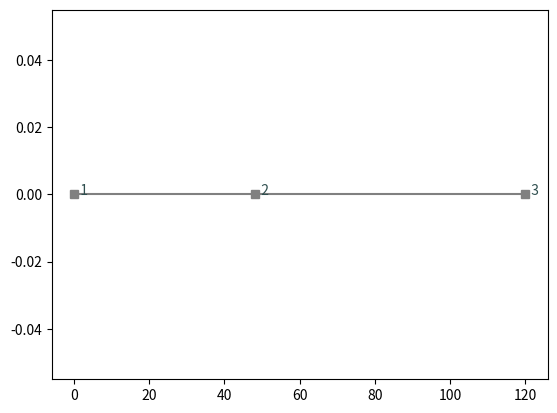

Here is the Python script that generated this plot:
# -*- coding: utf-8 -*-
"""
Created on Thu Apr 16 18:40:15 2026

@author: gbrru
"""
import numpy as np
from matplotlib import pyplot as plt


def beam_local_stiffness(nodes, elem, elast, inertia):
    """    
    Calculates the individual per-element stiffness matricies
    which will be assembled into the full stiffness matrix.
    Local matricies need not be transformed since local maps to 
    global directly.
    
    Parameters
    ----------
    nodes : numpy (nnode × 2) matrix of node coordinates [X, Y ].
    
    elem : (nelem × 2) member connectivity [startNode, endNode].
    
    elast : (nelem × 1) elastic modulus per member.
    
    inertia : (nelem × 1) second moment of area per member.


    Returns
    -------
    Ks : (normal) list of numpy stiffness matricies.

    """
    num_elem = elem.shape[0]
    print("num_elem: " , num_elem)
    elem=elem-1
    Ks=[]
    for m in range(num_elem):
        start_node = elem[m,0]
        end_node = elem[m,1]
        
        X_start = nodes[start_node, 0]
        Y_start = nodes[start_node, 1]
        X_end = nodes[end_node,0]
        Y_end = nodes[end_node,1]
        
        dX = X_end - X_start
        dY = Y_end - Y_start
        
        L = np.sqrt(dX**2 + dY**2)
        
        E = elast[m]
        I = inertia[m]
        
        k_sub = np.array([
            [12,    6*L,     -12,    6*L],
            [6*L,   4*L**2,  -6*L,   2*L**2],
            [-12,   -6*L,    12,     -6*L],
            [6*L,   2*L**2,  -6*L,   4*L**2]
        ])
        
        k = E * (I /(L**3)) * k_sub
        
        Ks.append(k)
        
    return Ks

def beam_fixed_end_forces(nodes, elem, w):
    """
    

    Parameters
    ----------
    nodes : TYPE
        DESCRIPTION.
    elem : TYPE
        DESCRIPTION.
    w : TYPE
        DESCRIPTION.

    Returns
    -------
    Q_F : TYPE
        DESCRIPTION.

    """
    num_elem = elem.shape[0]
    elem=elem-1
    Q_F = []
    for m in range(num_elem):
        
        start_node = elem[m,0]
        end_node   = elem[m,1]
        
        X_start = nodes[start_node, 0]
        Y_start = nodes[start_node, 1]
        
        X_end   = nodes[end_node  , 0]
        Y_end   = nodes[end_node  , 1]
        
        dX = X_end - X_start
        dY = Y_end - Y_start
        
        L = np.sqrt(dX**2 + dY**2)
        
        wb = w[m,0]
        we = w[m,1]
        
        # positive slope or flat?
        flat = wb
        tri  = we - wb
        if wb > we:
            # its negative slope
            # get the flat part which is we
            flat = we
            tri  = wb - we
            
        qflat = flat*L*0.5*np.array([[1],
                                    [L/6],
                                    [1],
                                    [-L/6]])
        qtri = tri*L*(1/20)*np.array([[3],
                                      [2*L/3],
                                      [7],
                                      [-L]])
        if wb > we:
            
            # its negative slope

            qtri = tri*L*(1/20)*np.array([[7],
                                          [L],
                                          [3],
                                          [-2*L/3]])
        q = qflat + qtri
        
        Q_F.append(q)
    
    return Q_F


def get_free_and_restr_idxs(restrained_dofs):
    """
    

    Parameters
    ----------
    restrained_dofs : TYPE
        DESCRIPTION.

    Returns
    -------
    free_dof_idxs : TYPE
        DESCRIPTION.
    restr_dof_idxs : TYPE
        DESCRIPTION.

    """
    free_dof_idxs = []
    restr_dof_idxs = []
    for dof_idx in range(len(restrained_dofs)):
        if restrained_dofs[dof_idx][0] == 1:
            restr_dof_idxs.append(dof_idx)
        else:
            free_dof_idxs.append(dof_idx)
    return free_dof_idxs, restr_dof_idxs



def assemble_and_partition(K_members, Q_F, restrained_dofs, elem, app_loads):
    """
    

    Parameters
    ----------
    K_members : TYPE
        DESCRIPTION.
    Q_F : TYPE
        DESCRIPTION.
    restrained_dofs : TYPE
        DESCRIPTION.
    elem : TYPE
        DESCRIPTION.
    app_loads : TYPE
        DESCRIPTION.

    Returns
    -------
    S : TYPE
        DESCRIPTION.
    S_ff : TYPE
        DESCRIPTION.
    S_rf : TYPE
        DESCRIPTION.
    Peq : TYPE
        DESCRIPTION.
    Peqfree : TYPE
        DESCRIPTION.
    Peqrestr : TYPE
        DESCRIPTION.
    Q_fixed : TYPE
        DESCRIPTION.

    """
    elem = elem - 1
    ##
    ## Part A: assemble the full structural stiffness matrix
    ##
    
    # this gets the largest node idx from the element list
    # a clever way to extract the number of nodes without
    # actually passing the node list
    num_nodes = int(np.max(elem)) + 1
    
    ndof = 2 * num_nodes
    
    # num_unrestr = count_unrestrained_dof(restrained_dofs)

    # print("Sanity check: ", ndof == len(restrained_dofs))

    # make ndof x ndof matrix for the main stiffness matrix
    
    S = np.zeros((ndof,ndof))
    
    # also assemble the applied forces on the nodes q_fixed
    Q_fixed = np.zeros((ndof,1))
    
    for m in range(len(elem)):
        
        i = elem[m,0] # first node idx of the element (start)
        j = elem[m,1] # end node idx of the element
        
        K = K_members[m] # collect the member's Stiffness matrix
        
        # determine the dof list idxs for each member
        dof_ix = 2*i 
        # corresponds to the 0th idx in K
        dof_iy = 2*i + 1
        # corresponds to the 1st idx in K
        dof_jx = 2*j
        # corresponds to the 2nd idx in K
        dof_jy = 2*j + 1
        # corresponds to the 3rd idx in K
        
        member_dofs = [dof_ix, dof_iy, dof_jx, dof_jy]
        
        # our approach will be to add each member matrix into the main
        # stiffness matrix
        
        # h and k take on the idx of K, and we collect the idxs of
        # S from the member_dofs list
        for h in range(4):
            
            # add in the equivalent fixed reaction from the distributed load
            # to Q_F
            #print(member_dofs[h])
            Q_fixed[member_dofs[h]] += Q_F[m][h][0]
            
            # assemble the stiffness matrix
            for k in range(4):
                Sy = member_dofs[h]
                Sx = member_dofs[k]                
                S[Sy][Sx] += K[h][k]
                
    
    
    # now we have a Full S stiffness matrix
    # print(S)
    
    # next we need to remove unrestrained DOFs to get S_ff
    # first copy S into S_ff and S_rf
    

    free_dof_idxs, restr_dof_idxs = get_free_and_restr_idxs(restrained_dofs)
    #delete restrained rows leaving free
    temp_arr = np.delete(S, restr_dof_idxs, axis=0) 
    #delete restrained cols leaving free
    S_ff = np.delete(temp_arr, restr_dof_idxs, axis=1) 
    
    # delete free rows leaving restr
    temp_arr_2 = np.delete(S, free_dof_idxs, axis=0)  
    # delete restrained cols leaving free
    S_rf = np.delete(temp_arr_2, restr_dof_idxs, axis=1) 
    # we now have S, S_ff, and S_rf
        
    # we now also have Peq the distributed load
    # time to restrict it to Peqfree and Peqrestr
    Peq = app_loads-Q_fixed

    Peqfree  = np.delete(Peq,     restr_dof_idxs, axis=0)
    Peqrestr = np.delete(Q_fixed, free_dof_idxs,  axis=0)
    
    return S, S_ff, S_rf, Peq, Peqfree, Peqrestr, Q_fixed

def get_free_displacements(Sff, Peqf):
    """
    

    Parameters
    ----------
    Sff : TYPE
        DESCRIPTION.
    Peqf : TYPE
        DESCRIPTION.

    Returns
    -------
    df : TYPE
        DESCRIPTION.

    """
    
    df = (np.linalg.inv(Sff))@Peqf

    return df

def get_support_rxns(S_rf,df,Peqr):
    """
    
    Parameters
    ----------
    S_rf : TYPE
        DESCRIPTION.
    df : TYPE
        DESCRIPTION.
    Peqr : TYPE
        DESCRIPTION.

    Returns
    -------
    Pr : TYPE
        DESCRIPTION.

    """
    Pr = S_rf@df + Peqr
    return Pr




def make_report(nodes, elem, df, restr, scale, Pr):
    elem = elem - 1
    # make a report that shown inputs, outputs, and uses the shape
    # functions to show the deformed shape
    fig, ax = plt.subplots() # create a figure containing a single Axes.
    
    # First, plot the original shape and problem.
    # plot the nodes
    
    for nidx in range(len(nodes)):
        ax.plot(nodes[nidx][0],nodes[nidx][1],"s",color='grey')
        ax.text(nodes[nidx][0],nodes[nidx][1], "  "+str(nidx+1), color = "darkslategrey")
        
    for eidx in range(len(elem)):
        el = elem[eidx]
        el_node_start_x = nodes[el[0]][0]
        el_node_start_y = nodes[el[0]][1]

        el_node_end_x = nodes[el[1]][0]
        el_node_end_y = nodes[el[1]][1]
        
        elem_x_vals = np.linspace(el_node_start_x,el_node_end_x,100)
        elem_y_vals = np.linspace(el_node_start_y,el_node_end_y,100)
        
        ax.plot(elem_x_vals,elem_y_vals, color = "grey")
        
    
    # graph the deformed shape
    restr_idx = 0
    for nidx in range(len(nodes)):
        rot = 0
        nx = nodes[nidx][0]
        ny = nodes[nidx][1]
        if restr[nidx*2][0]==0:
            # disp is unrestrained
            ny += df[restr_idx]
        for dof in [nidx*2,nidx*2+1]:
            if restr[dof][0]==0:
                # it is unrestrained
                rot += df[restr_idx]
                
                
                
            
    plt.show()
    
    
    
    pass

def run_analysis(nodes,elem,elast,inertia,restr,app_loads,w,scale, debug):
    """
    Runs Direct Stiffness Analysis of a beam. Performs analysis then
    graphs and prints results

    Parameters
    ----------
    nodes : numpy (nnode × 2) matrix of node coordinates [X, Y ].
    
    elem : (nelem × 2) member connectivity [startNode, endNode].
    
    elast : (nelem × 1) elastic modulus per member.
    
    inertia : (nelem × 1) second moment of area per member.
    
    restr : (ndof × 1) restraint indicator vector (1 = restrained, 0 = free).
    
    app_loads : (ndof × 1) applied nodal load vector (forces and/or moments at 
            DOFs; set reactions to zero).
    
    w : (nelem × 2) matrix of distributed load intensities [w_b, w_e]
            where the first column gives the load intensity at the beginning 
            of the element and the second column gives the load intensity at 
            the end of the element.
            
    scale : scalar value that amplifies the deformations so they can be 
            visually seen.
    
    debug: print debug info.
    
    Returns
    -------
    None.

    """
    # Compute the element stiffness matrices
    K_members = beam_local_stiffness(nodes, elem, elast, inertia)
    # Compute the equivalent nodal load vectors for distributed loads
    Q_F = beam_fixed_end_forces(nodes, elem, w)
    # Assemble and partition
    S, S_ff, S_rf, Peq, Peqf, Peqr, Q_fixed = assemble_and_partition(K_members, 
                                                            Q_F, 
                                                            restr, 
                                                            elem, 
                                                            app_loads)
    df = get_free_displacements(S_ff, Peqf)
    
    Pr = get_support_rxns(S_rf, df, Peqr)
    
    make_report(nodes,elem,df,restr,scale,Pr)
    
    if debug:
        
        np.set_printoptions(precision=3)
        def pretty_print(name,array):
            print("\n")
            print(name+": \n")
            print(array)
            print("\n")

        for i in range(len(K_members)):
            k = K_members[i]
            pretty_print("K of elem "+str(i+1),k)
            pretty_print("Q_f"+str(i+1), Q_F[i])
            
        pretty_print("S",      S)
        pretty_print("S_ff",   S_ff)
        pretty_print("S_rf",   S_rf)
        pretty_print("Peq" ,   Peq)
        pretty_print("Peqf",   Peqf)
        pretty_print("Peqr",   Peqr)
        pretty_print("Qfixed", Q_fixed)
        pretty_print("Df",     df)
        pretty_print("Pr",     Pr)
    
    
def beam1():
    """
    Performs analysis of beam 1

    Returns
    -------
    None.

    """
    # [x_pos,y_pos (always 0)]
    nodes = np.array([[0,0],  # n1
                      [3,0]]) # n2
    
    # [node_beginning, node_end]
    elem = np.array([[1,2]]) # elem1
    
    # length must be elem [Young's modulus]
    elast = np.array([[200]]) # elem 1 elast, GPa
    
    inertia = np.array([[1*10**9]]) # elem 1 inertia, mm^4
    
    # per dof restr
    restr = np.array([[1], # node 1 vert restr
                      [1], # node 1 angular restr
                      [0], # node 2 vert restr
                      [0]])# node 2 angular restr
    # per dof loads
    app_loads = np.array([
        [ 0],  # kN
        [ 0],  # kN*mm
        [-4], # kN
        [ 0]   # kN*mm
        ])
    
    w = np.array([[0,0],
                  [0,0]])
    
    print("Running analysis of Beam 1...\n")
    run_analysis(nodes, elem, elast, inertia, restr, app_loads, w, 5, True)
    

def beam2():
    """
    Performs analysis of beam 2    

    Returns
    -------
    None.

    """
    # [x_pos,y_pos (always 0)]
    nodes = np.array([[0,0],    # n1, in
                      [48,0],   # n2, in
                      [120,0],  # n3, in
                      [180,0]]) # n4, in
    
    # [node_beginning, node_end]
    elem = np.array([[1,2],  # elem1
                     [2,3],  # elem2
                     [3,4]]) # elem3
    
    # length must be elem [Young's modulus]
    elast = np.array([[29000],  # elem 1 elast, ksi
                      [10000],  # elem 2 elast, ksi
                      [29000]]) # elem 3 elast, ksi
    
    inertia = np.array([[80],  # elem 1 inertia, in^4
                        [70],  # elem 2 inertia, in^4
                        [60]]) # elem 3 inertia, in^4
    
    # per dof restr
    restr = np.array([[1], # node 1 vert restr
                      [0], # node 1 angular restr
                      [0], # node 2 vert restr
                      [0], # node 2 angular restr
                      [1], # node 3 vert restr
                      [0], # node 3 angular restr
                      [1], # node 4 vert restr
                      [0]])# node 4 angular restr
    
    # per dof loads
    app_loads = np.array([
        [ 0],  # kip
        [ 0],  # kip*in
        [ 0],  # kip
        [ 0],  # kip*in
        [ 0],  # kip
        [ 0],  # kip*in
        [ 0],  # kip
        [ 72]  # kip*in
    ])
    
    w = np.array([[0.25,0.75],  # elem 1, kip/in
                  [0.75,0],     # elem 2, kip/in
                  [0,0]])       # elem 3, kip/in
    
    print("Running analysis of Beam 2...\n")
    run_analysis(nodes, elem, elast, inertia, restr, app_loads, w, 5, True)


def beam3():
    """
    Performs analysis of beam 3

    Returns
    -------
    None.

    """
     # [x_pos,y_pos (always 0)]
    nodes = np.array([[0,0],    # n1, in
                      [96,0],   # n2, in
                      [192,0]]) # n3, in
    
    # [node_beginning, node_end]
    elem = np.array([[1,2],  # elem1
                     [2,3]]) # elem2
    
    # length must be elem [Young's modulus]
    elast = np.array([[29000],  # elem 1 elast, ksi
                      [29000]]) # elem 2 elast, ksi
    
    inertia = np.array([[40],  # elem 1 inertia, in^4
                        [80]]) # elem 2 inertia, in^4
    
    # per dof restr
    restr = np.array([[0], # node 1 vert restr
                      [0], # node 1 angular restr
                      [1], # node 2 vert restr
                      [0], # node 2 angular restr
                      [0], # node 3 vert restr
                      [0]])# node 3 angular restr

# per dof loads
    app_loads = np.array([
        [ -6], # kip
        [ 0],  # kip*in
        [ 0],  # kip
        [ 0],  # kip*in
        [ -6], # kip
        [ 0]]) # kip*in
    
    w = np.array([[0,0],  # elem 1, kip/in
                  [0,0]]) # elem 2, kip/in
    
    
    print("Running analysis of Beam 3...\n")
    run_analysis(nodes, elem, elast, inertia, restr, app_loads, w, 5, True)

def beam_example():
    # [x_pos,y_pos (always 0)]
    nodes = np.array([[0  ,0],   # n1
                      [48 ,0],   # n2
                      [120,0]])  # n3
    
    # [node_beginning, node_end]
    elem = np.array([[1,2],     # elem1 node connectivity
                     [2,3]])    # elem2 node connectivity
    
    # length must be elem [Young's modulus]
    elast = np.array([[29000],  # elem 1 elast, ksi
                      [10000]]) # elem 2 elast, ksi
    
    inertia = np.array([[60],   # elem 1 inertia, in^4
                        [50]])  # elem 2 inertia, in^4
    
    # per dof restr
    restr = np.array([[1],      # node 1, dof 1 vert restr
                      [0],      # node 1, dof 2 angular restr
                      [0],      # node 2, dof 3 vert restr
                      [0],      # node 2, dof 4 ang.
                      [1],      # node 3, dof 5 vert
                      [0]])     # node 3, dof 6 angular restr
    
    # per dof loads
    app_loads = np.array([
                        [ 0],   # 1 # kip
                        [ 0],   # 2 # kip*in
                        [ 0],   # 3 # kip
                        [36],   # 4 # kip*in
                        [ 0],   # 5 # kip
                        [ 0]])  # 6 # kip*in
        
    
    w = np.array([[0.25,0.25],  # elem1 kip/in, s, e
                  [0   ,0   ]]) # elem2 kip/in, s, e
    
    print("Running analysis of Beam Example...\n")
    run_analysis(nodes, elem, elast, inertia, restr, app_loads, w, 5, True)
    

def main():
    """
    is called when the file is called directly

    Returns
    -------
    None.

    """
    beam_example()

if __name__ == "__main__":
    raise SystemExit(main())
